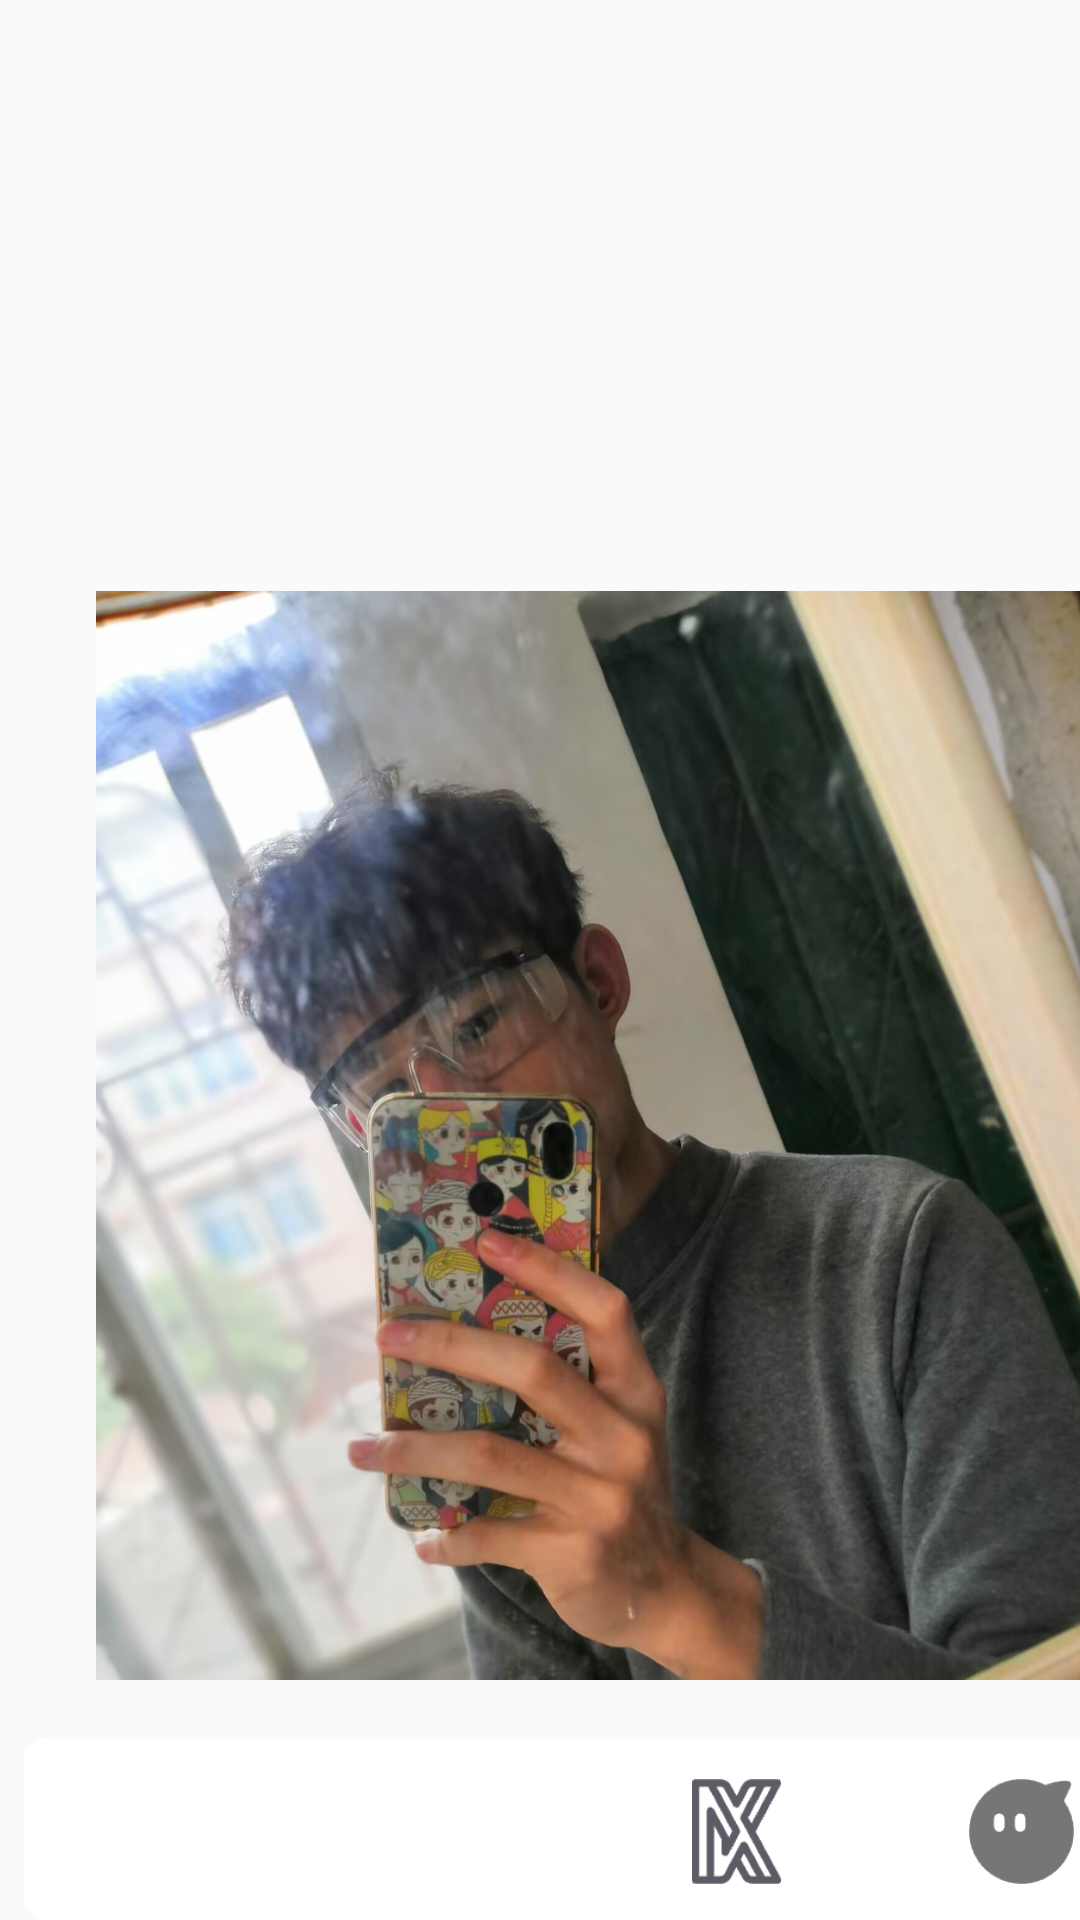

This screen was rendered from an Android layout file. Write that file and the resources it references.
<!-- AndroidManifest.xml: application theme Theme.MyMusic -->
<!-- res/layout/desktop2.xml -->
<?xml version="1.0" encoding="utf-8"?>
<androidx.constraintlayout.widget.ConstraintLayout xmlns:android="http://schemas.android.com/apk/res/android"
    xmlns:app="http://schemas.android.com/apk/res-auto"
    xmlns:tools="http://schemas.android.com/tools"
    android:layout_width="match_parent"
    android:layout_height="match_parent">

    <ImageView
        android:id="@+id/imageView22"
        android:layout_width="392dp"
        android:layout_height="61dp"
        android:layout_marginStart="8dp"
        app:layout_constraintBottom_toBottomOf="parent"
        app:layout_constraintStart_toStartOf="parent"
        app:layout_constraintTop_toTopOf="parent"
        app:layout_constraintVertical_bias="1.0"
        app:srcCompat="@drawable/desktop_item" />

    <ImageView
        android:id="@+id/imageView24"
        android:layout_width="35dp"
        android:layout_height="35dp"
        android:layout_marginStart="38dp"
        android:layout_marginBottom="12dp"
        app:layout_constraintBottom_toBottomOf="parent"
        app:layout_constraintStart_toStartOf="parent"
        app:srcCompat="@drawable/a10" />

    <ImageView
        android:id="@+id/imageView25"
        android:layout_width="35dp"
        android:layout_height="35dp"
        android:layout_marginStart="60dp"
        android:layout_marginBottom="12dp"
        app:layout_constraintBottom_toBottomOf="parent"
        app:layout_constraintStart_toEndOf="@+id/imageView24"
        app:srcCompat="@drawable/a11" />

    <ImageView
        android:id="@+id/imageView26"
        android:layout_width="35dp"
        android:layout_height="35dp"
        android:layout_marginStart="60dp"
        android:layout_marginBottom="12dp"
        app:layout_constraintBottom_toBottomOf="parent"
        app:layout_constraintStart_toEndOf="@+id/imageView25"
        app:srcCompat="@drawable/a12" />

    <ImageView
        android:id="@+id/imageView27"
        android:layout_width="35dp"
        android:layout_height="35dp"
        android:layout_marginStart="60dp"
        android:layout_marginBottom="12dp"
        app:layout_constraintBottom_toBottomOf="parent"
        app:layout_constraintStart_toEndOf="@+id/imageView26"
        app:srcCompat="@drawable/a13" />

    <ImageView
        android:id="@+id/imageView28"
        android:layout_width="341dp"
        android:layout_height="437dp"
        android:layout_marginStart="32dp"
        android:layout_marginTop="160dp"
        app:layout_constraintStart_toStartOf="parent"
        app:layout_constraintTop_toTopOf="parent"
        app:srcCompat="@drawable/a20" />
</androidx.constraintlayout.widget.ConstraintLayout>
<!-- resources referenced by this layout -->
<resources>
  <!-- drawable a12: png bitmap (drawable, 1483 bytes) -->
  <!-- drawable a13: png bitmap (drawable, 1345 bytes) -->
  <!-- drawable a20: jpg bitmap (drawable, 265323 bytes) -->
  <!-- drawable desktop_item (drawable) -->
  <?xml version="1.0" encoding="utf-8"?>
  <selector xmlns:android="http://schemas.android.com/apk/res/android">
  
      <item android:state_pressed="true">
          <shape>
              <solid android:color="@color/setting_btn_press" />
              <corners android:radius="8dp" />
          </shape>
      </item>
      <item>
          <shape>
              <solid android:color="@color/white" />
              <corners android:radius="8dp" />
          </shape>
      </item>
  
  </selector>
  <style name="Theme.MyMusic" parent="Theme.MaterialComponents.DayNight.NoActionBar.Bridge">
          
          <item name="colorPrimary">@color/wy_red</item>
          <item name="colorPrimaryVariant">@color/wy_red</item>
          <item name="colorOnPrimary">@color/white</item>
          
          <item name="colorSecondary">@color/qq_green</item>
          <item name="colorSecondaryVariant">@color/qq_green</item>
          <item name="colorOnSecondary">@color/black</item>
          <item name="actionMenuTextAppearance">@style/MyActionMenuTextAppearance</item>
          <item name="android:statusBarColor">@android:color/transparent</item>
          <item name="android:windowLightStatusBar">true</item>
      </style>
  <color name="setting_btn_press">#FFFFFF</color>
  <color name="white">#FFFFFFFF</color>
  <color name="wy_red">#E5404F</color>
  <color name="qq_green">#39D188</color>
  <color name="black">#FF000000</color>
  <style name="MyActionMenuTextAppearance" parent="@style/TextAppearance.AppCompat.Widget.ActionBar.Menu">
          <item name="android:background">@android:color/transparent</item>
      </style>
</resources>
